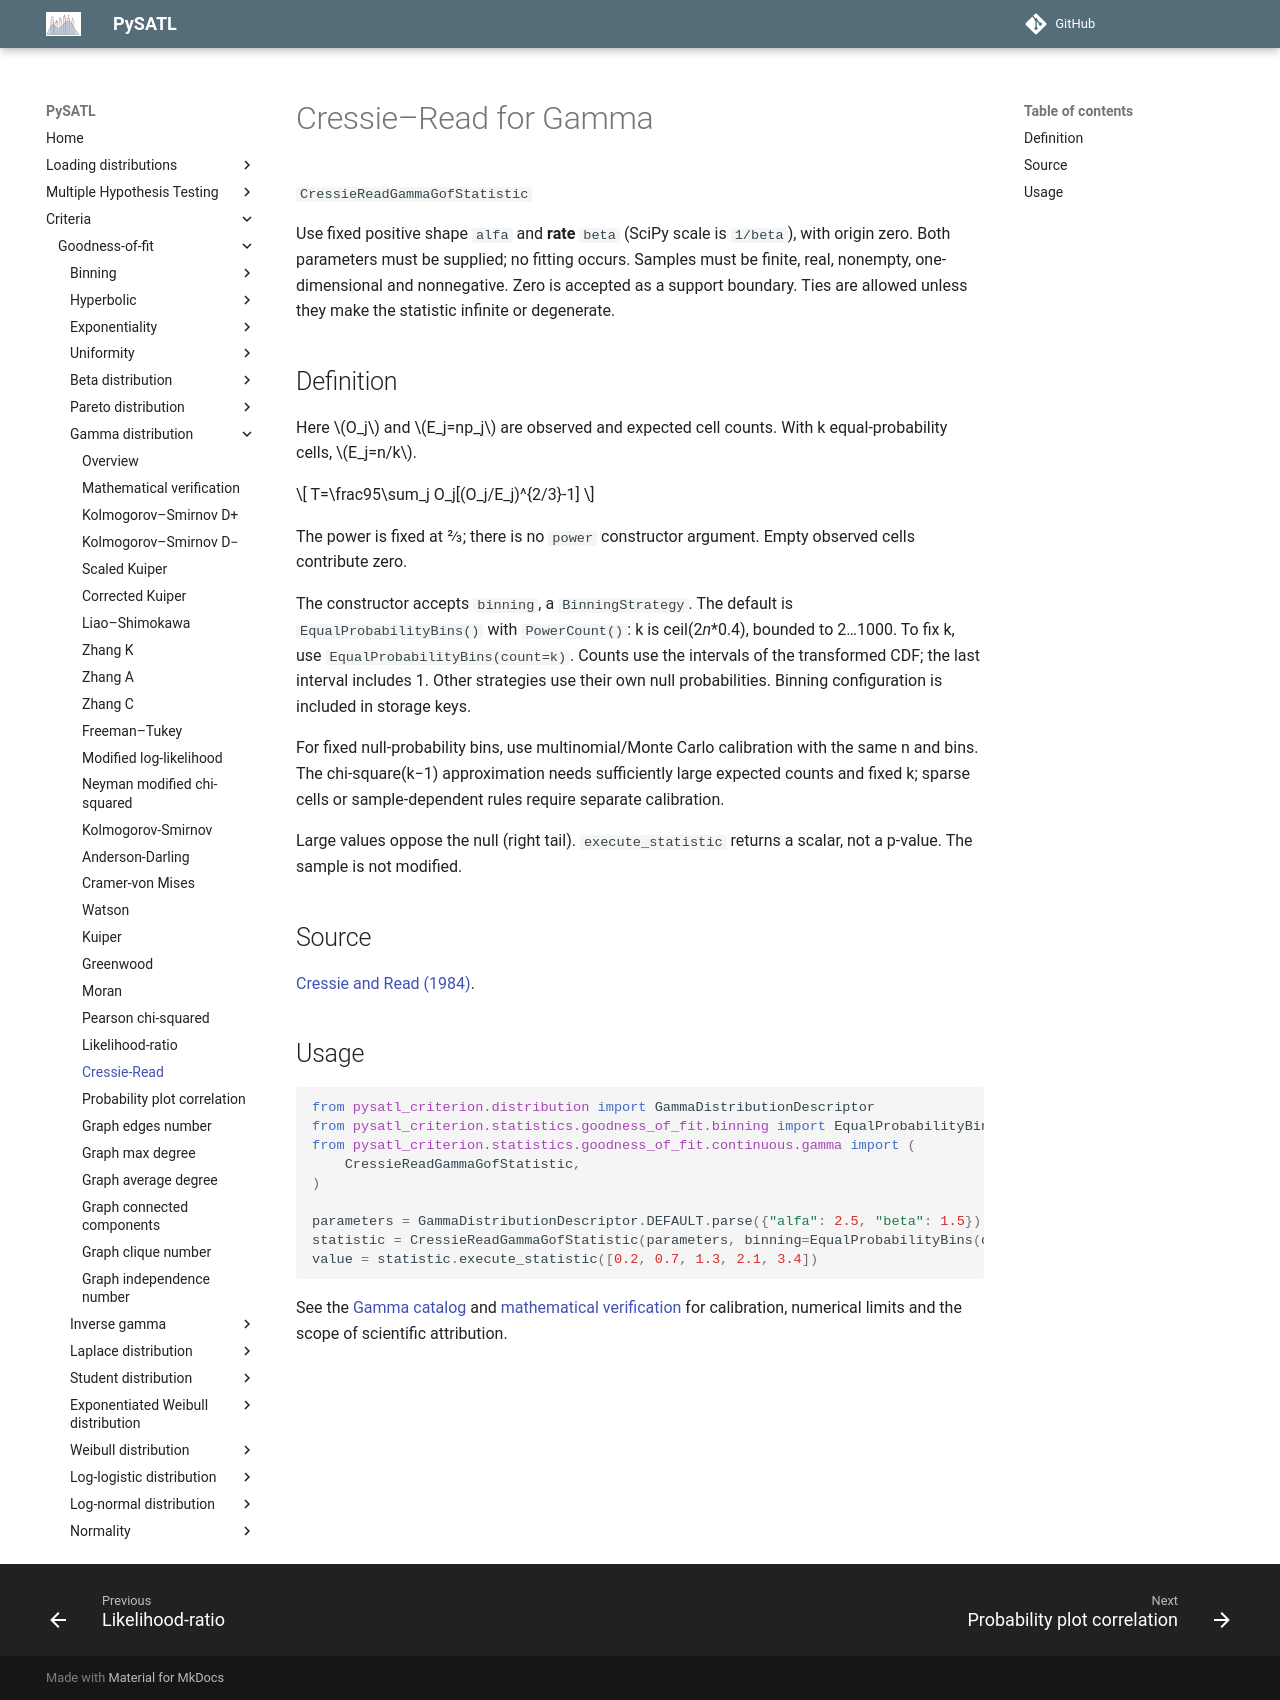

repository: PySATL/pysatl-criterion · page: en/main/criteria/goodness-of-fit/gamma/cressie_read_gamma_criterion/index.html · generator: mkdocs

# Cressie–Read for Gamma

`CressieReadGammaGofStatistic`

Use fixed positive shape `alfa` and **rate** `beta` (SciPy scale is `1/beta`), with origin zero. Both parameters must be supplied; no fitting occurs. Samples must be finite, real, nonempty, one-dimensional and nonnegative. Zero is accepted as a support boundary. Ties are allowed unless they make the statistic infinite or degenerate.

## Definition

Here $O_j$ and $E_j=np_j$ are observed and expected cell counts. With k equal-probability cells, $E_j=n/k$.

$$
T=\frac95\sum_j O_j[(O_j/E_j)^{2/3}-1]
$$

The power is fixed at 2/3; there is no `power` constructor argument. Empty observed cells contribute zero.

The constructor accepts `binning`, a `BinningStrategy`. The default is `EqualProbabilityBins()` with `PowerCount()`: k is ceil(2*n**0.4), bounded to 2…1000. To fix k, use `EqualProbabilityBins(count=k)`. Counts use the intervals of the transformed CDF; the last interval includes 1. Other strategies use their own null probabilities. Binning configuration is included in storage keys.

For fixed null-probability bins, use multinomial/Monte Carlo calibration with the same n and bins. The chi-square(k−1) approximation needs sufficiently large expected counts and fixed k; sparse cells or sample-dependent rules require separate calibration.

Large values oppose the null (right tail). `execute_statistic` returns a scalar, not a p-value. The sample is not modified.

## Source

[Cressie and Read (1984)](https://doi.org/10.1111/j.2517-6161.1984.tb01318.x).

## Usage

```python
from pysatl_criterion.distribution import GammaDistributionDescriptor
from pysatl_criterion.statistics.goodness_of_fit.binning import EqualProbabilityBins
from pysatl_criterion.statistics.goodness_of_fit.continuous.gamma import (
    CressieReadGammaGofStatistic,
)

parameters = GammaDistributionDescriptor.DEFAULT.parse({"alfa": 2.5, "beta": 1.5})
statistic = CressieReadGammaGofStatistic(parameters, binning=EqualProbabilityBins(count=3))
value = statistic.execute_statistic([0.2, 0.7, 1.3, 2.1, 3.4])
```

See the [Gamma catalog](index.md) and [mathematical verification](mathematical-validation.md)
for calibration, numerical limits and the scope of scientific attribution.
